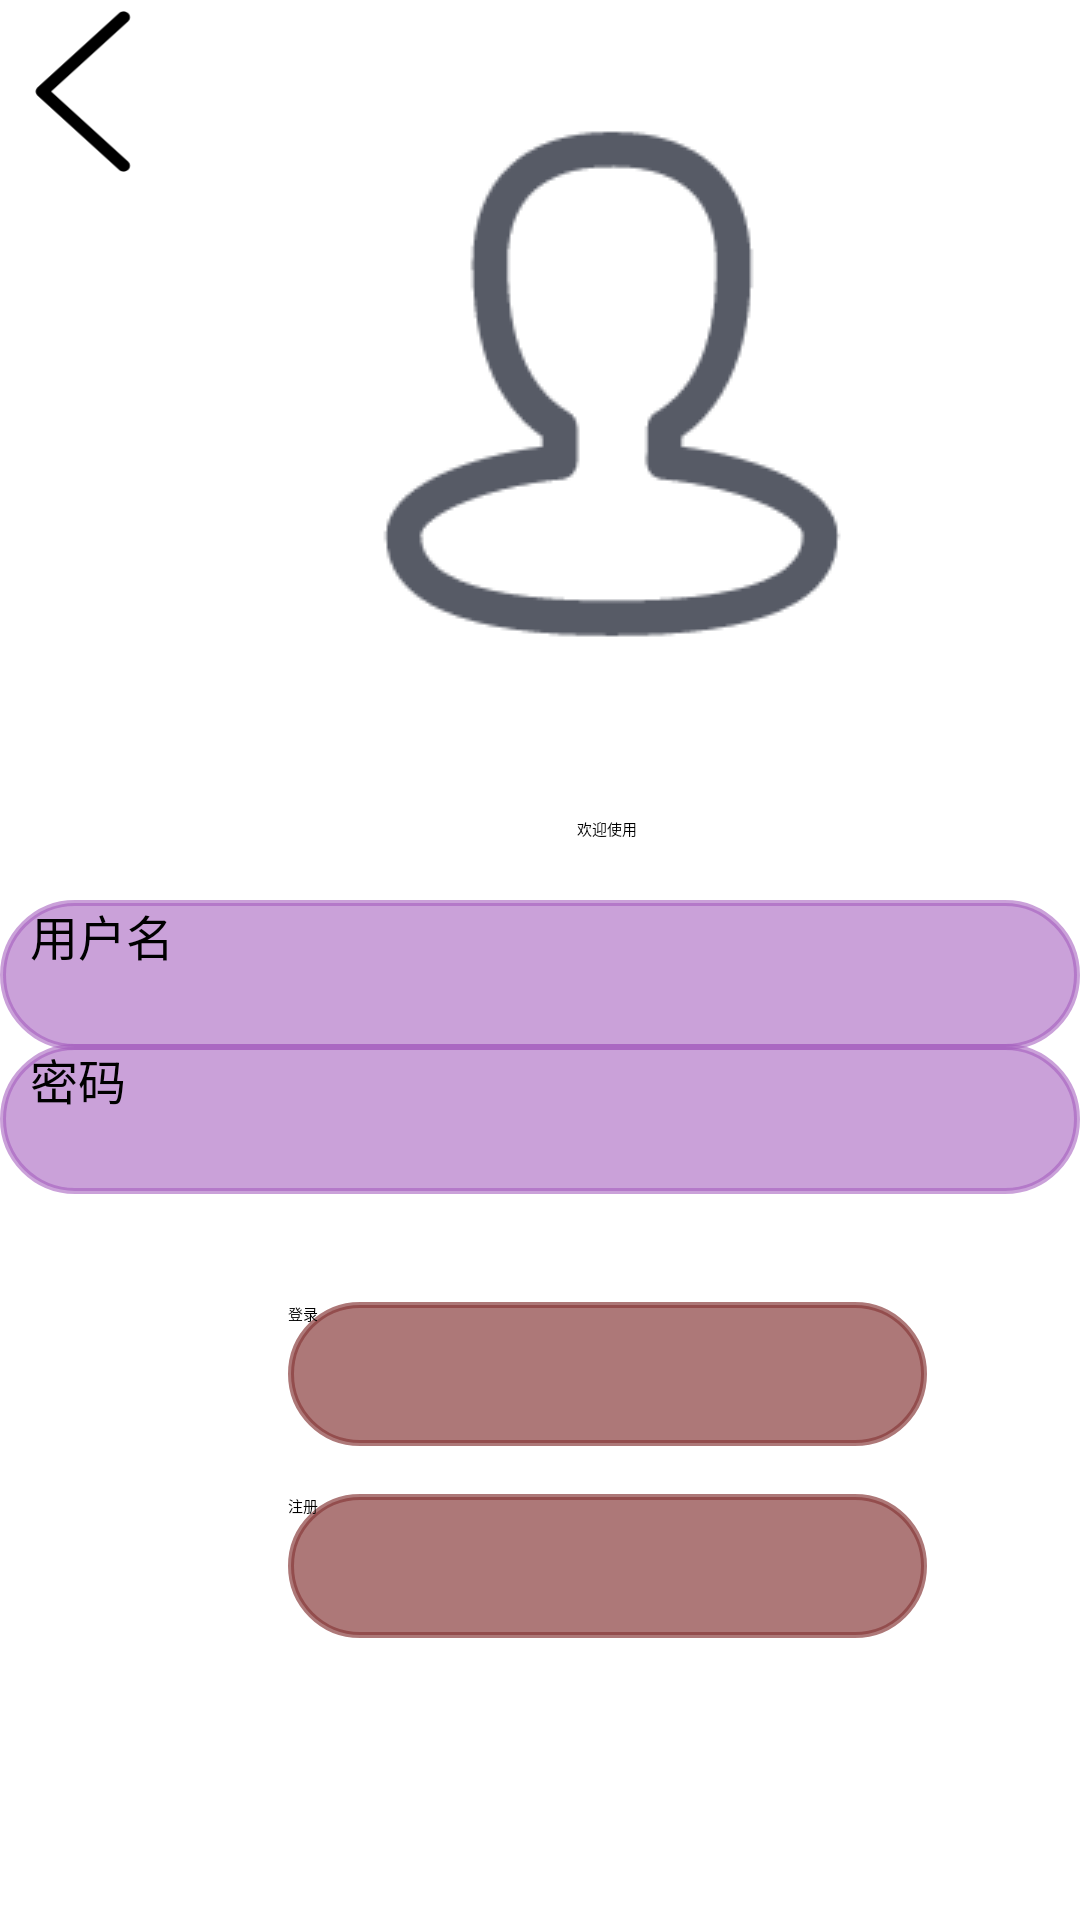

Android layout source for this screen:
<!-- AndroidManifest.xml: application theme ThemeOverlay.Material3.BottomAppBar -->
<!-- res/layout/activity_person_log_on.xml -->
<?xml version="1.0" encoding="utf-8"?>
<androidx.constraintlayout.widget.ConstraintLayout xmlns:android="http://schemas.android.com/apk/res/android"
    xmlns:app="http://schemas.android.com/apk/res-auto"
    xmlns:tools="http://schemas.android.com/tools"
    android:layout_width="match_parent"
    android:layout_height="match_parent"
    android:background="@drawable/back_home"
    tools:context="com.sunguyi.myapplication.LogonActivity">




    <EditText
        android:id="@+id/userid"
        android:layout_width="match_parent"
        android:backgroundTint="@color/clear"
        android:layout_height="50dp"
        android:textSize="16sp"
        android:textColor="#000000"
        android:hint="用户名"
        android:maxLines="1"
        app:layout_constraintTop_toTopOf="parent"
        android:layout_marginTop="300dp"
        android:background="@xml/main_searchtangle"
        android:paddingLeft="10dp"
        />

    <EditText
        android:id="@+id/password"
        android:layout_width="match_parent"
        android:layout_height="50dp"
        android:layout_marginTop="120dp"
        android:background="@xml/main_searchtangle"
        android:backgroundTint="@color/clear"
        android:hint="密码"
        android:inputType="textPassword"
        android:maxLines="1"
        android:paddingLeft="10dp"
        android:textColor="#000000"
        android:textSize="16sp"
        app:layout_constraintTop_toBottomOf="@+id/imageView3"
        tools:layout_editor_absoluteX="0dp" />


    <Button
        android:id="@+id/logon"
        android:layout_width="213dp"
        android:layout_height="48dp"
        android:layout_marginStart="96dp"
        android:layout_marginTop="36dp"
        android:layout_weight="1"
        android:background="@xml/main_searchtangle"
        android:backgroundTint="@color/why"
        android:text="登录"
        app:layout_constraintStart_toStartOf="@+id/password"
        app:layout_constraintTop_toBottomOf="@+id/password" />

    <Button
        android:id="@+id/register"
        android:layout_width="213dp"
        android:layout_height="48dp"
        android:layout_marginTop="16dp"
        android:layout_weight="1"
        android:background="@xml/main_searchtangle"
        android:backgroundTint="@color/why"
        android:text="注册"
        app:layout_constraintStart_toStartOf="@+id/logon"
        app:layout_constraintTop_toBottomOf="@+id/logon" />

    <ImageView
        android:id="@+id/imageView3"
        android:layout_width="wrap_content"
        android:layout_height="wrap_content"
        android:layout_marginStart="104dp"
        android:layout_marginBottom="72dp"
        android:src="@drawable/yonghu"
        app:layout_constraintBottom_toTopOf="@+id/userid"
        app:layout_constraintStart_toStartOf="@+id/userid" />

    <TextView
        android:id="@+id/textView10"
        android:layout_width="125dp"
        android:layout_marginStart="36dp"
        android:layout_marginBottom="20dp"
        android:text="欢迎使用"
        android:layout_height="wrap_content"
        android:gravity="center"
        app:layout_constraintBottom_toTopOf="@+id/userid"
        app:layout_constraintStart_toStartOf="@+id/imageView3" />

    <Button
        android:id="@+id/backBack"
        android:layout_width="67dp"
        android:layout_height="61dp"
        android:background="@drawable/jiantou"
        tools:layout_editor_absoluteX="2dp"
        tools:layout_editor_absoluteY="6dp" />

</androidx.constraintlayout.widget.ConstraintLayout>
<!-- resources referenced by this layout -->
<resources>
  <color name="clear">#92A35CBD</color>
  <color name="why">#AD873838</color>
  <!-- drawable jiantou: png bitmap (drawable, 2365 bytes) -->
  <!-- drawable yonghu: png bitmap (drawable, 4866 bytes) -->
</resources>
